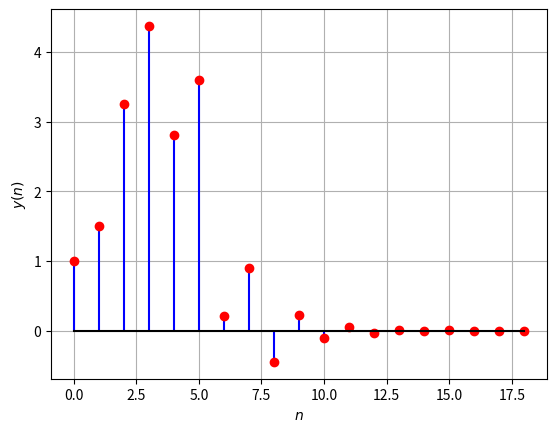

Python code for this plot:
import numpy as np
import matplotlib.pyplot as plt

n = np.arange(14)
fn=(-1/2)**n
hn1=np.pad(fn, (0,2), 'constant', constant_values=(0))
hn2=np.pad(fn, (2,0), 'constant', constant_values=(0))
h = hn1+hn2

nh=len(h)
print(nh)
x=np.array([1.0,2.0,3.0,4.0,2.0,1.0])
nx = len(x)

y = np.zeros(nx+nh-3)

for n in range(0,nx+nh-3):
	for k in range(0,nx):
		if n-k >= 0 and n-k < nh:
			y[n]+=x[k]*h[n-k]


plt.stem(range(0,nx+nh-3),y,linefmt='b-', markerfmt='ro', basefmt='k')
plt.xlabel('$n$')
plt.ylabel('$y(n)$')
plt.grid()
plt.savefig('y_by_conv.png')
plt.show()

